Run: headless pygame with SDL's dummy video driver; simulated clock (each Clock.tick advances the game by its frame time, no real sleeping); random seed 0; keys injected as events and as key.get_pressed() state; mouse plan: one left click at the window centre at the start of phase 2, then a move to the lower-right quarter at the start of phase 3.
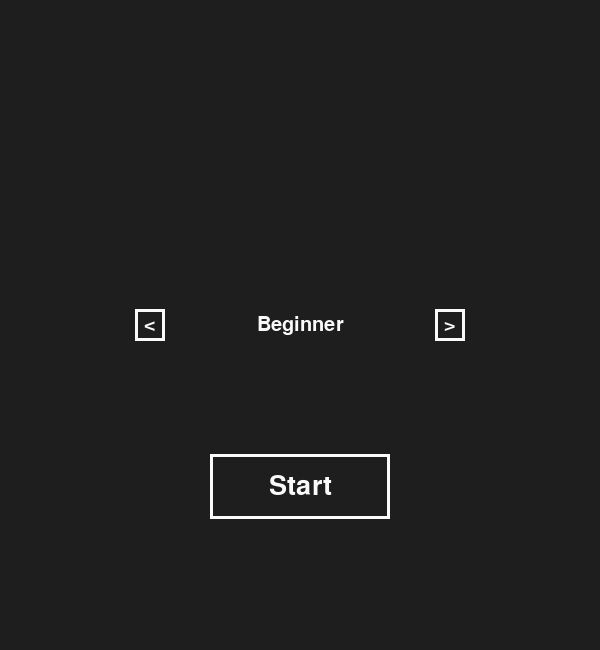
Frame 1 of 4 · flips 1–60 · no input
Frame 2 of 4 · flips 61–180 · clicked the window centre · tapped SPACE, RETURN · held RIGHT (→), D · screen unchanged from frame 1, image omitted
Frame 3 of 4 · flips 181–300 · moved the mouse to the lower-right quarter · held DOWN (↓), S · screen unchanged from frame 2, image omitted
Frame 4 of 4 · flips 301–420 · held LEFT (←), A, UP (↑), W · screen unchanged from frame 3, image omitted

The pygame program that drew these frames:

### Sudoku Generates Here ###

def checkGrid(grid):
	'''Checks if the grid is full or not'''
	for row in range(9):
		if 0 in grid[row]:
			return False
	return True

def current_info(grid, row, col):
	'''Gives all the numbers pesent in the current row, column and group'''
	res = []
	
	for i in range(9):
		res.append(grid[i][col])
	
	r, c = row // 3 * 3, col // 3 * 3
	for i in range(r, r+3):
		res.extend(grid[i][c : c+3])
	
	return grid[row] + res

def fillGrid():
	'''Fills the whole Grid'''
	numberList = [1, 2, 3, 4, 5, 6, 7, 8, 9]
	grid = [[0] * 9 for _ in range(9)]

	def recurse(grid):
		for i in range(81):
			row, col = i//9, i%9
			if grid[row][col] == 0:
				shuffle(numberList)
				for value in numberList:
					if value not in current_info(grid, row, col):
						grid[row][col] = value
						if checkGrid(grid):
							return True
						elif recurse(grid):
							return True
				break
		grid[row][col] = 0

	recurse(grid)
	return grid

def solveGrid(grid):
	'''Tries to solve the grid, uses counter to see how many solutions are possibles'''
	global counter
	
	for i in range(81):
		row, col = i // 9, i % 9
		if grid[row][col] == 0:
			for value in range(1, 10):
				if value not in current_info(grid, row, col):
					grid[row][col] = value
					if checkGrid(grid):
						counter += 1
						break
					elif solveGrid(grid):
						return True
			break
	grid[row][col] = 0

def makePuzzle(full_grid, attempts=1):
	'''Removes the numbers such that only one solution is present'''
	global counter
	
	grid = []
	for i in range(9):
		grid.append(full_grid[i][:])
	
	attempts = attempts  # High value -> hard puzzle (more time)
	while attempts > 0:
		
		row, col = randint(0, 8), randint(0, 8)
		while grid[row][col] == 0:
			row, col = randint(0, 8), randint(0, 8)

		backup = grid[row][col]
		grid[row][col] = 0

		copyGrid = []
		for i in range(9):
			copyGrid.append(grid[i][:])

		counter = 0
		solveGrid(copyGrid)
		if counter != 1:
			grid[row][col] = backup
			attempts -= 1
	
	return grid

### Game Code Starts Here ###

class Text:
	def __init__(self, text, font_face, font_color, font_size, pos):
		self.text = text

		self.font_face = font_face
		self.font_color = font_color
		self.font_size = font_size

		self.x, self.y = pos

	def draw(self, screen):
		font = pygame.font.SysFont(self.font_face, self.font_size)
		text = font.render(self.text, 1, self.font_color)
		text_rect = text.get_rect(center = (self.x, self.y))
		screen.blit(text, text_rect)


class Button:
	def __init__(self, text, font_face, font_color, font_size, pos, dim, rect_color, border=3):
		self.text = text

		self.font_face = font_face
		self.font_color = font_color
		self.font_size = font_size

		self.x, self.y = pos
		self.width, self.height = dim
		self.rect_color = rect_color
		
		self.border = border
		self.main_border = border

		self.clicked = False

	def draw(self, screen):
		self.rect = pygame.Rect((0,0), (self.width, self.height))
		self.rect.center = self.x, self.y
		pygame.draw.rect(screen, self.rect_color, self.rect, self.border)

		font = pygame.font.SysFont(self.font_face, self.font_size)
		text = font.render(self.text, 1, self.font_color)
		text_rect = text.get_rect(center = self.rect.center)
		screen.blit(text, text_rect)

		if self.clicked and self.border == 0:
			self.border = self.main_border
			self.clicked = False

	def is_clicked(self, pos):
		if self.rect.collidepoint(pos):
			self.clicked = True
			self.border = 0
			return True
		return False

	def is_selected(self, pos):
		if self.rect.collidepoint(pos):
			return True
		return False

### Menu ###

def Menu():
	start_btn = Button("Start", None, White, 40, (WIDTH//2, HEIGHT//4*3) , (WIDTH * .3, HEIGHT * .1), White, 3)
	plus_btn = Button(">", None, White, 30, (3*WIDTH//4, HEIGHT//2) , (WIDTH * .05, HEIGHT * .05), White, 3)
	minus_btn = Button("<", None, White, 30, (WIDTH//4, HEIGHT//2) , (WIDTH * .05, HEIGHT * .05), White, 3)

	levels = ["Beginner", "Easy", "Medium", "Hard", "Extreme"]
	level_text = Text(levels[0], None, White, 30, (WIDTH//2, HEIGHT//2))

	def drawMenu():
		SCREEN.fill(Grey)

		start_btn.draw(SCREEN)
		plus_btn.draw(SCREEN)
		minus_btn.draw(SCREEN)
		level_text.draw(SCREEN)

		pygame.display.update()
		clock.tick(12)

	def menuLoop():
		while True:
			for event in pygame.event.get():
				if event.type == pygame.QUIT:
					return False

				if event.type == pygame.MOUSEBUTTONDOWN and event.button == 1:
					if plus_btn.is_clicked(event.pos):
						idx = levels.index(level_text.text) + 1
						if idx >= len(levels): idx = 0
						level_text.text = levels[idx]
					elif minus_btn.is_clicked(event.pos):
						idx = levels.index(level_text.text) - 1
						if idx < 0: idx = len(levels) - 1
						level_text.text = levels[idx]
					
					elif start_btn.is_selected(event.pos):
						start_btn.text = "Loading..."
						start_btn.border = 0
						start_btn.font_color = Grey
						drawMenu()
						return levels.index(level_text.text) + 1
			drawMenu()
	return menuLoop()

### Main Game ###

def MainGame(level):
	global selected_num
	selected_num = None

	GRID = fillGrid()
	puzzle = makePuzzle(GRID, attempts=level)

	font = pygame.font.SysFont("Kristen ITC", 30)

	# Board
	# Main Box
	box_len = 450

	BOX = pygame.Rect( (0,0), (box_len, box_len))
	BOX.center = (WIDTH//2, 3*HEIGHT//5)

	# Groups
	groups = []
	group_len = box_len // 3
	for row in range(3):
		for col in range(3):
			rect = pygame.Rect( (BOX.x + row * group_len, BOX.y + col * group_len), (group_len, group_len))
			groups.append(rect)

	# Small Boxes
	num_gap = box_len // 9
	boxes = []
	for j in range(9):
		box = []
		for i in range(9):
			rect = pygame.Rect( (BOX.x + i * num_gap, BOX.y + j * num_gap), (num_gap, num_gap))
			box.append(rect)
		boxes.append(box)

	# Permanent positions
	permanent = []
	for row in puzzle:
		per = []
		for num in row:
			per.append(bool(num))
		permanent.append(per)

	# Buttons
	width = WIDTH//6
	height = HEIGHT//13
	gap = WIDTH//30

	num_btn_rects = []
	for row in range(2):
		for col in range(5):
			rect = pygame.Rect( (col * (width + gap) + 10, row * (height + gap) + 10), (width, height))
			num_btn_rects.append(rect)

	# Button Selection
	def Select_Num_mouse(pos):
		for rect in num_btn_rects:
			if rect.collidepoint(pos):
				btn = num_btn_rects.index(rect) + 1
				if btn == selected_num:
					return None
				return btn
		return selected_num

	# Writing of Number on Board
	def Write_Num(pos):
		for row in range(len(boxes)):
			for col in range(len(boxes[row])):
				if boxes[row][col].collidepoint(pos) and permanent[row][col] is False:
					if selected_num != 10 and puzzle[row][col] != selected_num:
						puzzle[row][col] = selected_num
					else:
						puzzle[row][col] = 0
	
	def drawMain(screen):
		screen.fill(Grey)

		# Button Drawing
		for i, rect in enumerate(num_btn_rects):
			border = 0 if  i+1 == selected_num else 3
			color = White if border else Grey
			text = str(i + 1) if  i + 1 != 10 else "<<"

			pygame.draw.rect(screen, White, rect, border)
			
			text = font.render(text , 1, color)
			text_rect = text.get_rect(center = rect.center)
			screen.blit(text, text_rect)

		for row in range(len(boxes)):
			for col in range(len(boxes[row])):
				pygame.draw.rect(screen, Lightwhite, boxes[row][col], 1)

				num = puzzle[row][col]
				num = str(num) if num != 0 else ""

				text = font.render(num, 1, White)
				text_rect = text.get_rect(center = boxes[row][col].center)
				screen.blit(text, text_rect)

		for group in groups:
			pygame.draw.rect(screen, White, group, 3)

		pygame.display.update()
		clock.tick(40)

	def MainLoop():
		global selected_num
		while True:
			for event in pygame.event.get():
				if event.type == pygame.QUIT:
					return

				if event.type == pygame.MOUSEBUTTONDOWN and event.button == 1:
					selected_num = Select_Num_mouse(event.pos)
					if selected_num:
						Write_Num(event.pos)

			drawMain(SCREEN)
	MainLoop()

from random import randint, shuffle
import sys
import pygame

pygame.init()
clock = pygame.time.Clock()

# Screen
WIDTH, HEIGHT = 600, 650
SCREEN = pygame.display.set_mode((WIDTH, HEIGHT))
pygame.display.set_caption("Sudoku")

# Colors
Grey = (30, 30, 30)
White = (250, 250, 250)
Lightwhite = (200, 200, 200)

start = Menu()
while start:
	MainGame(start * 2)
	start = Menu()

pygame.quit()
